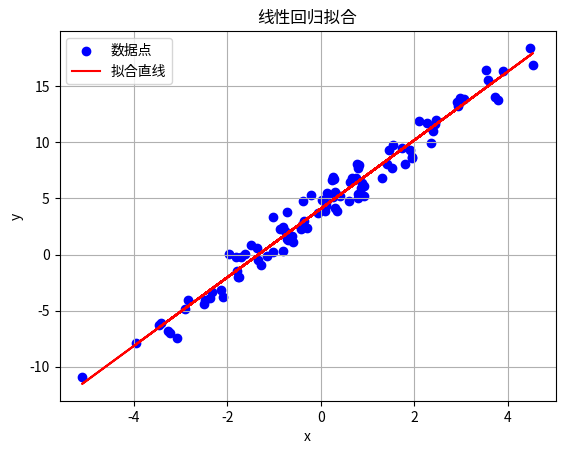

Recreate this plot in Python.
import numpy as np
import matplotlib.pyplot as plt
np.random.seed(0)
X = np.random.randn(100, 1) * 2
y = 4+3*X+np.random.randn(100,1)

w = 0.0
b = 0.0
learning_rate = 0.1
n_iterations = 1000
m = len(X)

for iteration in range(n_iterations):
    y_pred = w * X + b
    error = y_pred - y

    gradient_w = (2/m)*np.dot(X.T,error).item()
    gradient_b = (2/m)*np.sum(error)

    w -=learning_rate * gradient_w
    b -=learning_rate * gradient_b

    if iteration % 100 == 0:
        loss = np.mean(error*2)
        print('Iteration {}, Loss = {:.4f}'.format(iteration, loss))

print("\n最终模型参数:")
print(f"斜率 w = {w:.4f}, 截距 b = {b:.4f}")

plt.scatter(X,y,color='blue',label='数据点')
plt.plot(X,w * X+b,color='red',label="拟合直线")
plt.xlabel('x')
plt.ylabel('y')
plt.title("线性回归拟合")
plt.legend()
plt.grid(True)
plt.savefig('demo11.png')